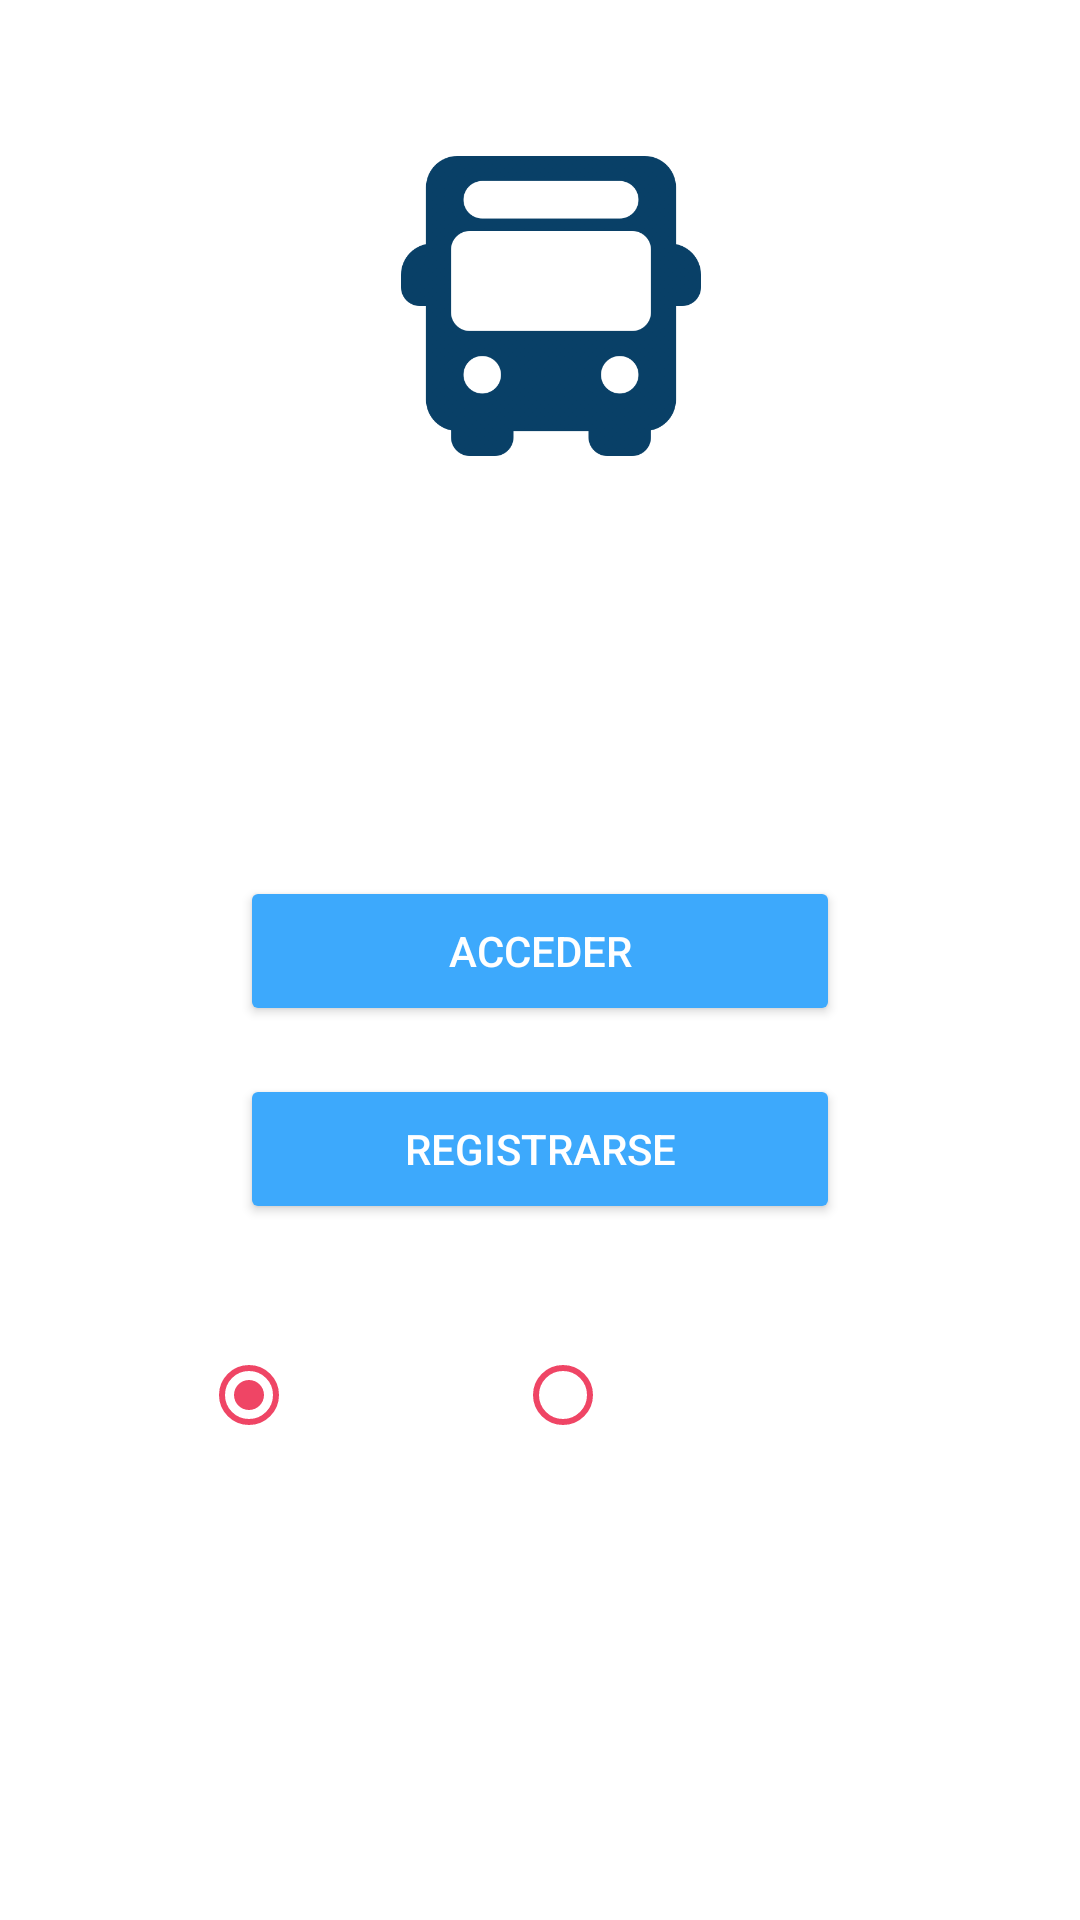

Reconstruct the res/layout file that produces this screen, plus the resources it refers to.
<!-- AndroidManifest.xml: application theme Theme.AppCompat -->
<!-- res/layout/activity_select_mode.xml -->
<?xml version="1.0" encoding="utf-8"?>
<androidx.constraintlayout.widget.ConstraintLayout xmlns:android="http://schemas.android.com/apk/res/android"
    xmlns:app="http://schemas.android.com/apk/res-auto"
    xmlns:tools="http://schemas.android.com/tools"
    android:layout_width="match_parent"
    android:layout_height="match_parent"
    android:background="#ffffff"
    tools:context=".ui.select_mode.SelectMode">

    <ImageView
        android:id="@+id/autobus_image_view"
        android:layout_width="100dp"
        android:layout_height="100dp"
        android:layout_marginTop="52dp"
        android:src="@drawable/autobus"
        app:layout_constraintEnd_toEndOf="parent"
        app:layout_constraintHorizontal_bias="0.514"
        app:layout_constraintStart_toStartOf="parent"
        app:layout_constraintTop_toTopOf="parent" />

    <Button
        android:id="@+id/login_button"
        android:layout_width="200dp"
        android:layout_height="50dp"
        android:layout_marginTop="140dp"
        android:backgroundTint="#3DA9FC"
        android:text="@string/login_text"
        app:layout_constraintEnd_toEndOf="parent"
        app:layout_constraintStart_toStartOf="parent"
        app:layout_constraintTop_toBottomOf="@+id/autobus_image_view" />

    <Button
        android:id="@+id/register_button"
        android:layout_width="200dp"
        android:layout_height="50dp"
        android:layout_marginTop="16dp"
        android:backgroundTint="#3DA9FC"
        android:text="@string/register_text"
        app:layout_constraintEnd_toEndOf="parent"
        app:layout_constraintStart_toStartOf="parent"
        app:layout_constraintTop_toBottomOf="@+id/login_button" />

    <RadioGroup
        android:id="@+id/mode_radio_group"
        android:layout_width="wrap_content"
        android:layout_height="wrap_content"
        android:layout_marginTop="32dp"
        android:orientation="horizontal"
        app:layout_constraintEnd_toEndOf="parent"
        app:layout_constraintStart_toStartOf="parent"
        app:layout_constraintTop_toBottomOf="@+id/register_button">

        <RadioButton
            android:id="@+id/user_radio_button"
            android:layout_width="wrap_content"
            android:layout_height="50dp"
            android:buttonTint="#EF4565"
            android:checked="true"
            android:text="@string/user_text" />

        <RadioButton
            android:id="@+id/driver_radio_button"
            android:layout_width="wrap_content"
            android:layout_height="50dp"
            android:buttonTint="#EF4565"
            android:text="@string/driver_text" />
    </RadioGroup>

    <ImageView
        android:id="@+id/background_decoration_image_view"
        android:layout_width="460dp"
        android:layout_height="255dp"
        android:layout_marginStart="4dp"
        android:layout_marginTop="120dp"
        android:layout_marginEnd="20dp"
        android:rotation="12"
        android:scaleType="center"
        android:src="@drawable/decoration_background"
        app:layout_constraintBottom_toBottomOf="parent"
        app:layout_constraintEnd_toEndOf="parent"
        app:layout_constraintStart_toStartOf="parent"
        app:layout_constraintTop_toBottomOf="@+id/mode_radio_group"
        tools:ignore="SpeakableTextPresentCheck" />

    <ImageView
        android:id="@+id/logo_image_view"
        android:layout_width="280dp"
        android:layout_height="100dp"
        android:layout_marginTop="10dp"
        android:scaleType="centerCrop"
        android:src="@drawable/logo"
        app:layout_constraintEnd_toEndOf="parent"
        app:layout_constraintStart_toStartOf="parent"
        app:layout_constraintTop_toBottomOf="@+id/autobus_image_view" />
</androidx.constraintlayout.widget.ConstraintLayout>
<!-- resources referenced by this layout -->
<resources>
  <!-- drawable autobus: png bitmap (drawable, 26663 bytes) -->
  <!-- drawable logo: png bitmap (mipmap-hdpi, 29029 bytes) -->
  <string name="driver_text">Soy conductor</string>
  <string name="login_text">ACCEDER</string>
  <string name="register_text">REGISTRARSE</string>
  <string name="user_text">Soy usuario</string>
  <style name="Theme.AppCompat" parent="Base.Theme.AppCompat" />
  <style name="Base.Theme.AppCompat" parent="Theme.Material3.DayNight.NoActionBar">
          
          
      </style>
</resources>
